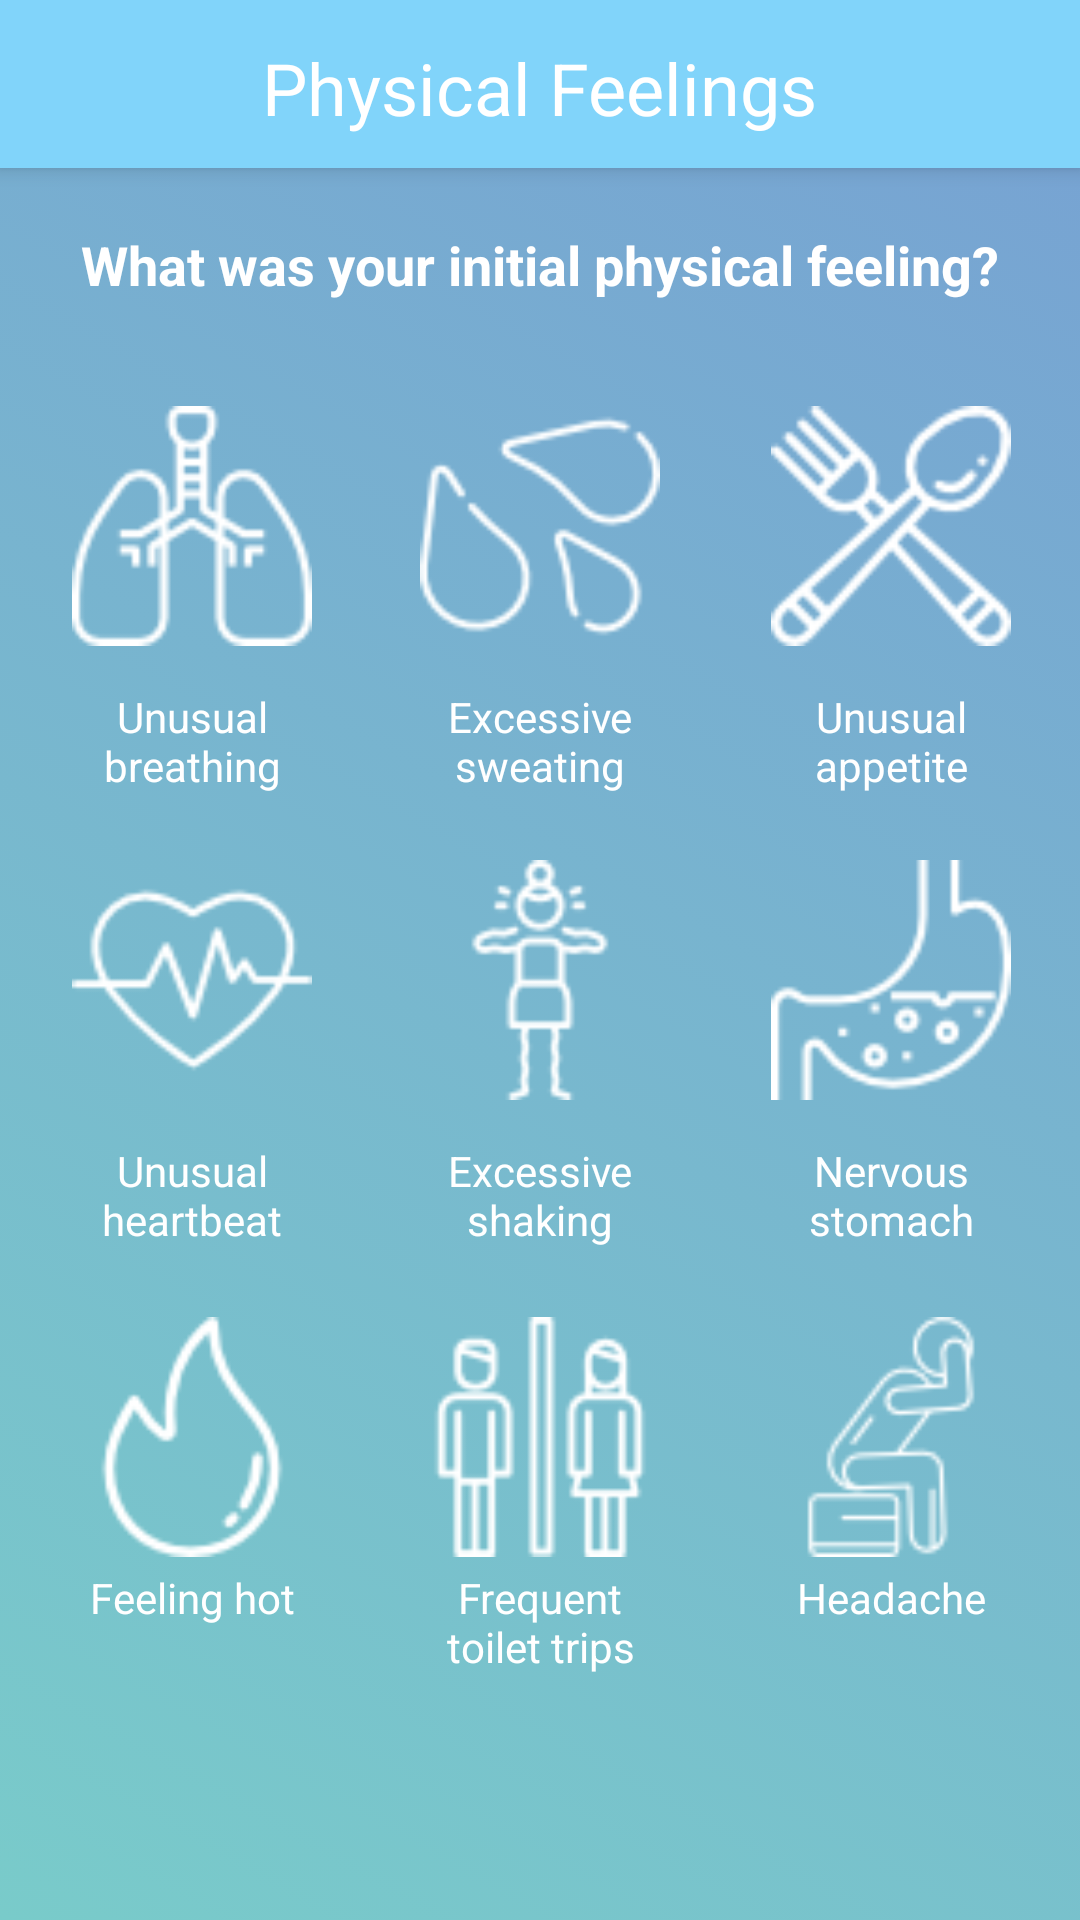

This screen was rendered from an Android layout file. Write that file and the resources it references.
<!-- AndroidManifest.xml: application theme AppTheme -->
<!-- res/layout/activity_physical.xml -->
<?xml version="1.0" encoding="utf-8"?>
<RelativeLayout xmlns:android="http://schemas.android.com/apk/res/android"
    xmlns:app="http://schemas.android.com/apk/res-auto"
    xmlns:tools="http://schemas.android.com/tools"
    android:layout_width="match_parent"
    android:layout_height="match_parent"
    android:background="@drawable/gradient"
    android:orientation="vertical">

    <android.support.v7.widget.Toolbar
        android:id="@+id/toolbar"
        android:layout_width="match_parent"
        android:layout_height="?attr/actionBarSize"
        android:background="#81d4fa"
        android:elevation="4dp"
        android:theme="@style/ThemeOverlay.AppCompat.ActionBar"
        app:popupTheme="@style/ThemeOverlay.AppCompat.Light">

        <TextView
            android:id="@+id/textView3"
            android:layout_width="wrap_content"
            android:layout_height="wrap_content"
            android:layout_centerHorizontal="true"
            android:layout_marginTop="13dp"
            android:layout_gravity="center"
            android:textColor="#FFFFFF"
            android:text="Physical Feelings"
            android:textAppearance="@style/TextAppearance.AppCompat.Headline" />

    </android.support.v7.widget.Toolbar>

    <TextView
        android:id="@+id/textView4"
        android:layout_width="wrap_content"
        android:layout_height="wrap_content"
        android:layout_below="@+id/toolbar"
        android:layout_centerHorizontal="true"
        android:layout_marginTop="20dp"
        android:text="What was your initial physical feeling?"
        android:textAppearance="@android:style/TextAppearance.Material.Medium"
        android:textColor="#FFFFFF"
        android:textStyle="bold"
        tools:targetApi="lollipop" />

    <ImageView
        android:id="@+id/breathingIcon"
        android:layout_width="80dp"
        android:layout_height="80dp"
        android:layout_below="@+id/textView4"
        android:layout_marginEnd="16dp"
        android:layout_marginTop="35dp"
        android:layout_toStartOf="@+id/sweatingIcon"
        android:clickable="true"
        app:srcCompat="@drawable/breath" />

    <ImageView
        android:id="@+id/heartbeatIcon"
        android:layout_width="80dp"
        android:layout_height="80dp"
        android:layout_alignStart="@+id/textView8"
        android:layout_below="@+id/textView8"
        android:layout_marginTop="22dp"
        android:clickable="true"
        app:srcCompat="@drawable/heartbeat" />

    <ImageView
        android:id="@+id/warmIcon"
        android:layout_width="80dp"
        android:layout_height="80dp"
        android:layout_alignStart="@+id/textView11"
        android:layout_below="@+id/textView11"
        android:layout_marginTop="23dp"
        android:clickable="true"
        app:srcCompat="@drawable/fire" />

    <ImageView
        android:id="@+id/sweatingIcon"
        android:layout_width="80dp"
        android:layout_height="80dp"
        android:layout_alignTop="@+id/breathingIcon"
        android:layout_centerHorizontal="true"
        android:layout_marginLeft="20dp"
        android:layout_marginRight="20dp"
        android:clickable="true"
        app:srcCompat="@drawable/sweat" />

    <ImageView
        android:id="@+id/shakingIcon"
        android:layout_width="80dp"
        android:layout_height="80dp"
        android:layout_alignStart="@+id/textView9"
        android:layout_alignTop="@+id/heartbeatIcon"
        android:clickable="true"
        app:srcCompat="@drawable/shaking" />

    <ImageView
        android:id="@+id/toiletIcon"
        android:layout_width="80dp"
        android:layout_height="80dp"
        android:layout_alignStart="@+id/textView12"
        android:layout_alignTop="@+id/warmIcon"
        android:clickable="true"
        app:srcCompat="@drawable/restroom" />

    <ImageView
        android:id="@+id/hungerIcon"
        android:layout_width="80dp"
        android:layout_height="80dp"
        android:layout_alignTop="@+id/sweatingIcon"
        android:layout_marginStart="17dp"
        android:layout_toEndOf="@+id/sweatingIcon"
        android:clickable="true"
        app:srcCompat="@drawable/hunger" />

    <ImageView
        android:id="@+id/nervousIcon"
        android:layout_width="80dp"
        android:layout_height="80dp"
        android:layout_alignStart="@+id/textView10"
        android:layout_alignTop="@+id/shakingIcon"
        android:clickable="true"
        app:srcCompat="@drawable/stomach" />

    <ImageView
        android:id="@+id/headacheIcon"
        android:clickable = "true"
        android:layout_width="80dp"
        android:layout_height="80dp"
        android:layout_alignStart="@+id/nervousIcon"
        android:layout_alignTop="@+id/toiletIcon"
        app:srcCompat="@drawable/headache" />

    <TextView
        android:id="@+id/textView8"
        android:layout_width="80dp"
        android:layout_height="wrap_content"
        android:layout_alignStart="@+id/breathingIcon"
        android:layout_below="@+id/breathingIcon"
        android:layout_marginTop="14dp"
        android:gravity="center"
        android:text="Unusual breathing"
        android:textColor="#FFFFFF" />

    <TextView
        android:id="@+id/textView9"
        android:layout_width="80dp"
        android:layout_height="wrap_content"
        android:layout_alignBaseline="@+id/textView8"
        android:layout_alignBottom="@+id/textView8"
        android:layout_alignStart="@+id/sweatingIcon"
        android:gravity="center"
        android:text="Excessive sweating"
        android:textColor="#FFFFFF" />

    <TextView
        android:id="@+id/textView10"
        android:layout_width="80dp"
        android:layout_height="wrap_content"
        android:layout_alignBaseline="@+id/textView9"
        android:layout_alignBottom="@+id/textView9"
        android:layout_alignStart="@+id/hungerIcon"
        android:gravity="center"
        android:textColor="#FFFFFF"
        android:text="Unusual appetite" />

    <TextView
        android:id="@+id/textView11"
        android:layout_width="80dp"
        android:layout_height="wrap_content"
        android:layout_alignStart="@+id/heartbeatIcon"
        android:layout_below="@+id/heartbeatIcon"
        android:layout_marginTop="14dp"
        android:gravity="center"
        android:text="Unusual heartbeat"
        android:textColor="#FFFFFF" />

    <TextView
        android:id="@+id/textView12"
        android:layout_width="80dp"
        android:layout_height="wrap_content"
        android:layout_alignBaseline="@+id/textView11"
        android:layout_alignBottom="@+id/textView11"
        android:layout_alignStart="@+id/shakingIcon"
        android:gravity="center"
        android:textColor="#FFFFFF"
        android:text="Excessive shaking" />

    <TextView
        android:id="@+id/textView14"
        android:layout_width="80dp"
        android:layout_height="wrap_content"
        android:layout_alignBaseline="@+id/textView12"
        android:layout_alignBottom="@+id/textView12"
        android:layout_alignStart="@+id/nervousIcon"
        android:gravity="center"
        android:textColor="#FFFFFF"
        android:text="Nervous stomach" />

    <TextView
        android:id="@+id/textView15"
        android:layout_width="80dp"
        android:layout_height="wrap_content"
        android:layout_alignBaseline="@+id/textView16"
        android:layout_alignBottom="@+id/textView16"
        android:layout_alignStart="@+id/warmIcon"
        android:gravity="center"
        android:paddingTop="2dp"
        android:text="Feeling hot"
        android:textColor="#FFFFFF" />

    <TextView
        android:id="@+id/textView16"
        android:layout_width="80dp"
        android:layout_height="wrap_content"
        android:layout_alignStart="@+id/toiletIcon"
        android:layout_below="@+id/toiletIcon"
        android:gravity="center"
        android:paddingTop="4dp"
        android:text="Frequent toilet trips"
        android:textColor="#FFFFFF" />

    <TextView
        android:id="@+id/textView17"
        android:layout_width="80dp"
        android:layout_height="wrap_content"
        android:layout_alignBaseline="@+id/textView16"
        android:layout_alignBottom="@+id/textView16"
        android:layout_alignStart="@+id/headacheIcon"
        android:gravity="center"
        android:paddingTop="2dp"
        android:text="Headache"
        android:textColor="#FFFFFF" />


</RelativeLayout>
<!-- resources referenced by this layout -->
<resources>
  <!-- drawable breath: png bitmap (drawable, 1750 bytes) -->
  <!-- drawable fire: png bitmap (drawable, 1515 bytes) -->
  <!-- drawable gradient (drawable) -->
  <?xml version="1.0" encoding="utf-8"?>
  <selector xmlns:android="http://schemas.android.com/apk/res/android">
      <item>
          <shape>
              <gradient
                  android:angle="225"
                  android:endColor="#79CBCA"
                  android:startColor="#77A1D3" />
          </shape>
      </item>
  </selector>
  <!-- drawable headache: png bitmap (drawable, 1667 bytes) -->
  <!-- drawable heartbeat: png bitmap (drawable, 1603 bytes) -->
  <!-- drawable hunger: png bitmap (drawable, 2329 bytes) -->
  <!-- drawable restroom: png bitmap (drawable, 1495 bytes) -->
  <!-- drawable shaking: png bitmap (drawable, 1395 bytes) -->
  <!-- drawable stomach: png bitmap (drawable, 1620 bytes) -->
  <!-- drawable sweat: png bitmap (drawable, 1816 bytes) -->
  <style name="AppTheme" parent="Theme.AppCompat.Light.NoActionBar">
          
          <item name="colorPrimary">@color/colorAccent</item>
          <item name="colorPrimaryDark">@color/colorPrimaryDark</item>
          <item name="colorAccent">@color/colorPrimary</item>
      </style>
  <color name="colorAccent">#8ec3ff</color>
  <color name="colorPrimaryDark">#808a8f</color>
  <color name="colorPrimary">#c3c6c7</color>
</resources>
